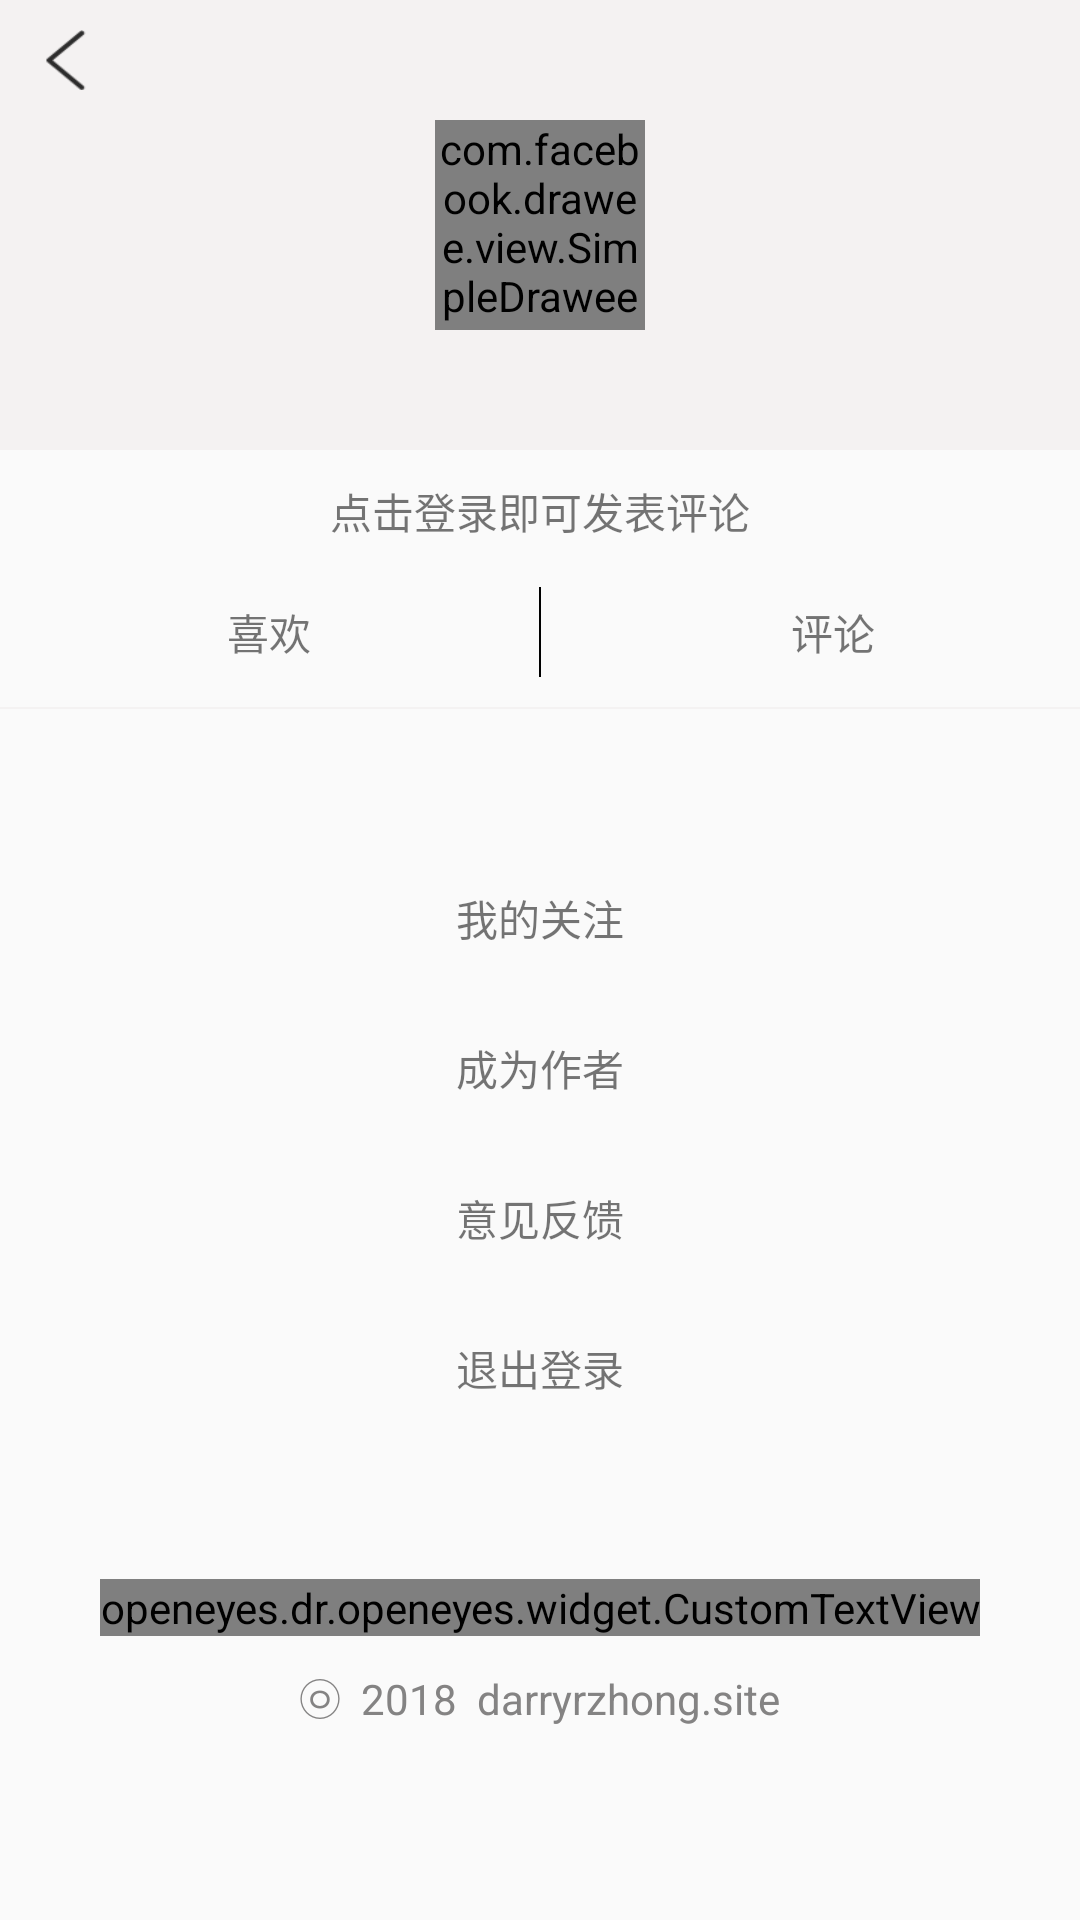

Reconstruct the res/layout file that produces this screen, plus the resources it refers to.
<!-- AndroidManifest.xml: application theme AppTheme -->
<!-- res/layout/activity_more.xml -->
<?xml version="1.0" encoding="utf-8"?>
<LinearLayout xmlns:android="http://schemas.android.com/apk/res/android"
    android:layout_width="match_parent"
    android:layout_height="match_parent"
    xmlns:fresco="http://schemas.android.com/apk/res-auto"
    android:orientation="vertical">

    <FrameLayout
        android:layout_width="match_parent"
        android:background="@color/colorGrayalpha"
        android:layout_height="150dp">

        <ImageView
            android:layout_marginTop="10dp"
            android:id="@+id/cancle_back"
            android:layout_marginLeft="10dp"
            android:background="@drawable/back_black"
            android:layout_width="wrap_content"
            android:layout_height="20dp" />

        <LinearLayout
            android:layout_width="match_parent"
            android:layout_height="match_parent"
            android:orientation="vertical"
            android:gravity="center"
            >
            <com.facebook.drawee.view.SimpleDraweeView
                android:id="@+id/avatar_login"
                android:layout_width="70dp"
                android:layout_height="70dp"
                fresco:actualImageScaleType="centerCrop"
                fresco:placeholderImageScaleType="centerCrop"
                fresco:roundedCornerRadius="50dp"
                />

            <TextView
                android:id="@+id/userid"
                android:visibility="gone"
                android:layout_marginTop="20dp"
                android:textSize="12sp"
                android:textColor="@color/colorBlack"
                android:text="用户名"
                android:layout_width="wrap_content"
                android:layout_height="wrap_content" />
        </LinearLayout>

    </FrameLayout>

    <TextView
        android:id="@+id/tv_login"
        android:layout_marginTop="10dp"
        android:layout_width="match_parent"
        android:layout_height="wrap_content"
        android:gravity="center"
        android:text="点击登录即可发表评论" />

    <LinearLayout
        android:layout_width="match_parent"
        android:layout_height="40dp"
        android:layout_marginTop="10dp">

        <LinearLayout
            android:layout_width="0dp"
            android:layout_height="match_parent"
            android:layout_weight="1"
            android:gravity="center">

            <ImageView
                android:layout_width="wrap_content"
                android:layout_height="wrap_content"
                android:src="@drawable/ic_grey_heart" />

            <TextView
                android:layout_width="wrap_content"
                android:layout_height="match_parent"
                android:gravity="center"
                android:text="喜欢" />
        </LinearLayout>
        <View
            android:layout_gravity="center_vertical"
            android:layout_width="0.5dp"
            android:background="@color/colorBlack"
            android:layout_height="30dp"></View>
        <LinearLayout
            android:layout_width="0dp"
            android:layout_height="match_parent"
            android:layout_weight="1"
            android:gravity="center">

            <ImageView
                android:layout_width="wrap_content"
                android:layout_height="wrap_content"
                android:src="@drawable/ic_action_reply_grey_without_padding" />

            <TextView
                android:layout_width="wrap_content"
                android:layout_height="match_parent"
                android:layout_marginLeft="15dp"
                android:gravity="center"
                android:text="评论" />
        </LinearLayout>
    </LinearLayout>
    <View
        android:layout_marginTop="5dp"
        android:layout_width="match_parent"
        android:layout_height="0.5dp"
        android:background="@color/colorGrayalpha"/>

    <TextView
        android:id="@+id/tv_save"
        android:layout_marginTop="30dp"
        android:layout_width="match_parent"
        android:layout_height="50dp"
        android:gravity="bottom|center_horizontal"
        android:text="我的关注"
        android:textSize="14sp" />

    <TextView
        android:id="@+id/tv_watch"
        android:layout_width="match_parent"
        android:layout_height="50dp"
        android:gravity="bottom|center_horizontal"
        android:text="成为作者"
        android:textSize="14sp" />

    <TextView
        android:id="@+id/tv_advise"
        android:layout_width="match_parent"
        android:layout_height="50dp"
        android:gravity="bottom|center_horizontal"
        android:text="意见反馈"
        android:textSize="14sp" />

    <TextView
        android:id="@+id/out_login"
        android:layout_width="match_parent"
        android:layout_height="50dp"
        android:gravity="bottom|center_horizontal"
        android:text="退出登录"
        android:textSize="14sp" />


    <openeyes.dr.openeyes.widget.CustomTextView
       android:layout_marginTop="60dp"
        android:layout_gravity="center_horizontal"
        android:id="@+id/tv1"
        android:layout_width="wrap_content"
        android:layout_height="wrap_content"
        android:text="Daily appetizers for your eyes，Bon eyepetit"
        android:textColor="@color/colorGray" />

    <TextView
        android:layout_gravity="center_horizontal"
        android:layout_marginTop="10dp"
        android:layout_width="wrap_content"
        android:layout_height="wrap_content"
        android:textColor="@color/colorGray"
        android:text="㉧  2018  darryrzhong.site"
        android:id="@+id/textView"
        />
</LinearLayout>
<!-- resources referenced by this layout -->
<resources>
  <color name="colorBlack">#000000</color>
  <color name="colorGray">#848383</color>
  <color name="colorGrayalpha">#f4f2f2</color>
  <!-- drawable back_black: png bitmap (drawable-xhdpi-v4, 666 bytes) -->
  <style name="AppTheme" parent="Theme.AppCompat.Light.NoActionBar">
          
          <item name="colorPrimary">@color/colorPrimary</item>
          <item name="colorPrimaryDark">@color/colorPrimaryDark</item>
          <item name="colorAccent">@color/colorAccent</item>
          <item name="android:windowIsTranslucent">true</item>
      </style>
  <color name="colorPrimary">#3F51B5</color>
  <color name="colorPrimaryDark">#303F9F</color>
  <color name="colorAccent">#FF4081</color>
</resources>
